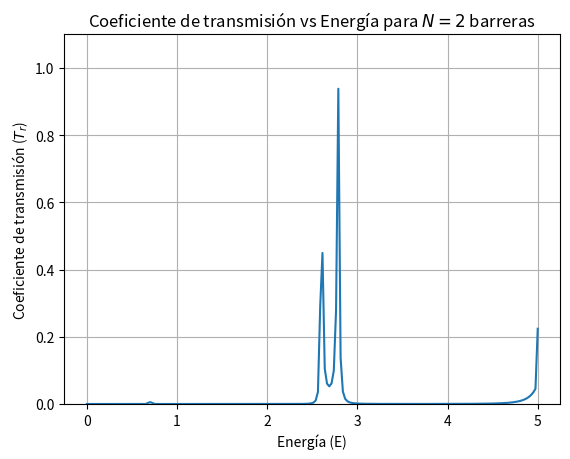

Reproduce this figure in Python.

import numpy as np
import matplotlib.pyplot as plt

# Definición de constantes y parámetros
b = 2  # Separación entre barreras
a = 1  # Anchura de cada barrera
N = 3  # Número de barreras
V0 = 5.0  # Altura de las barreras
m = 1.0  # Masa de la partícula
h_bar = 1.0  # Constante reducida de Planck

# Inicialización de arrays para las posiciones x y los potenciales V
x = np.zeros(2 * N)
V = np.zeros(2 * N + 1)

# Configuración de las posiciones de las fronteras entre las regiones
x[0] = -N * (a + b) / 2 + b / 2
for i in range(1, 2 * N, 2):
    x[i] = x[i - 1] + a
    if i + 1 < 2 * N:
        x[i + 1] = x[i] + b

# Configuración de los potenciales en cada región
for i in range(0, 2 * N + 1, 2):
    V[i] = 0.0  # Regiones fuera de las barreras
    if i < 2 * N:
        V[i + 1] = V0  # Regiones de las barreras

# Función para calcular las matrices de condiciones de frontera
def f(z, q):
    return np.array([[np.exp(1j * q * z), np.exp(-1j * q * z)], [q * np.exp(1j * q * z), -q * np.exp(-1j * q * z)]])

# Función para calcular las matrices inversas necesarias para las condiciones de frontera
def g(z, q):
    if np.isclose(q, 0):
        return np.array([[1, 0], [0, 1]])  # Matriz identidad como caso límite
    else:
        return np.array([[np.exp(-1j * q * z), np.exp(-1j * q * z) / q], [np.exp(1j * q * z), -np.exp(1j * q * z) / q]]) / 2

# Rango de energías para calcular el coeficiente de transmisión
E = np.linspace(0, V0, 200)

# Array para almacenar los valores del coeficiente de transmisión
trans = np.zeros(len(E))

# Cálculo del coeficiente de transmisión para cada energía
for j, energy in enumerate(E):
    q_values = np.sqrt(2 * m * (energy - V) + 0j) / h_bar  # Asegura cálculo en dominio complejo
    A = np.array([1, 0])  # Inicializa la amplitud para la primera región
    
    # Aplica las condiciones de frontera para cada región
    for i in range(2 * N - 1, -1, -1):
        A = g(x[i], q_values[i]) @ f(x[i], q_values[i + 1]) @ A

    # Calcula el coeficiente de transmisión
    trans[j] = 1 / abs(A[0])**2

# Graficación del coeficiente de transmisión en función de la energía
plt.plot(E, trans)
plt.grid(True)
plt.ylim([0, 1.1])
plt.xlabel('Energía (E)')
plt.ylabel('Coeficiente de transmisión ($T_r$)')
plt.title('Coeficiente de transmisión vs Energía para $N=2$ barreras')
plt.savefig('transmision_vs_energia_corregido.pdf', format='pdf', bbox_inches='tight', dpi=300)  # Guarda la gráfica en alta calidad
plt.show()

